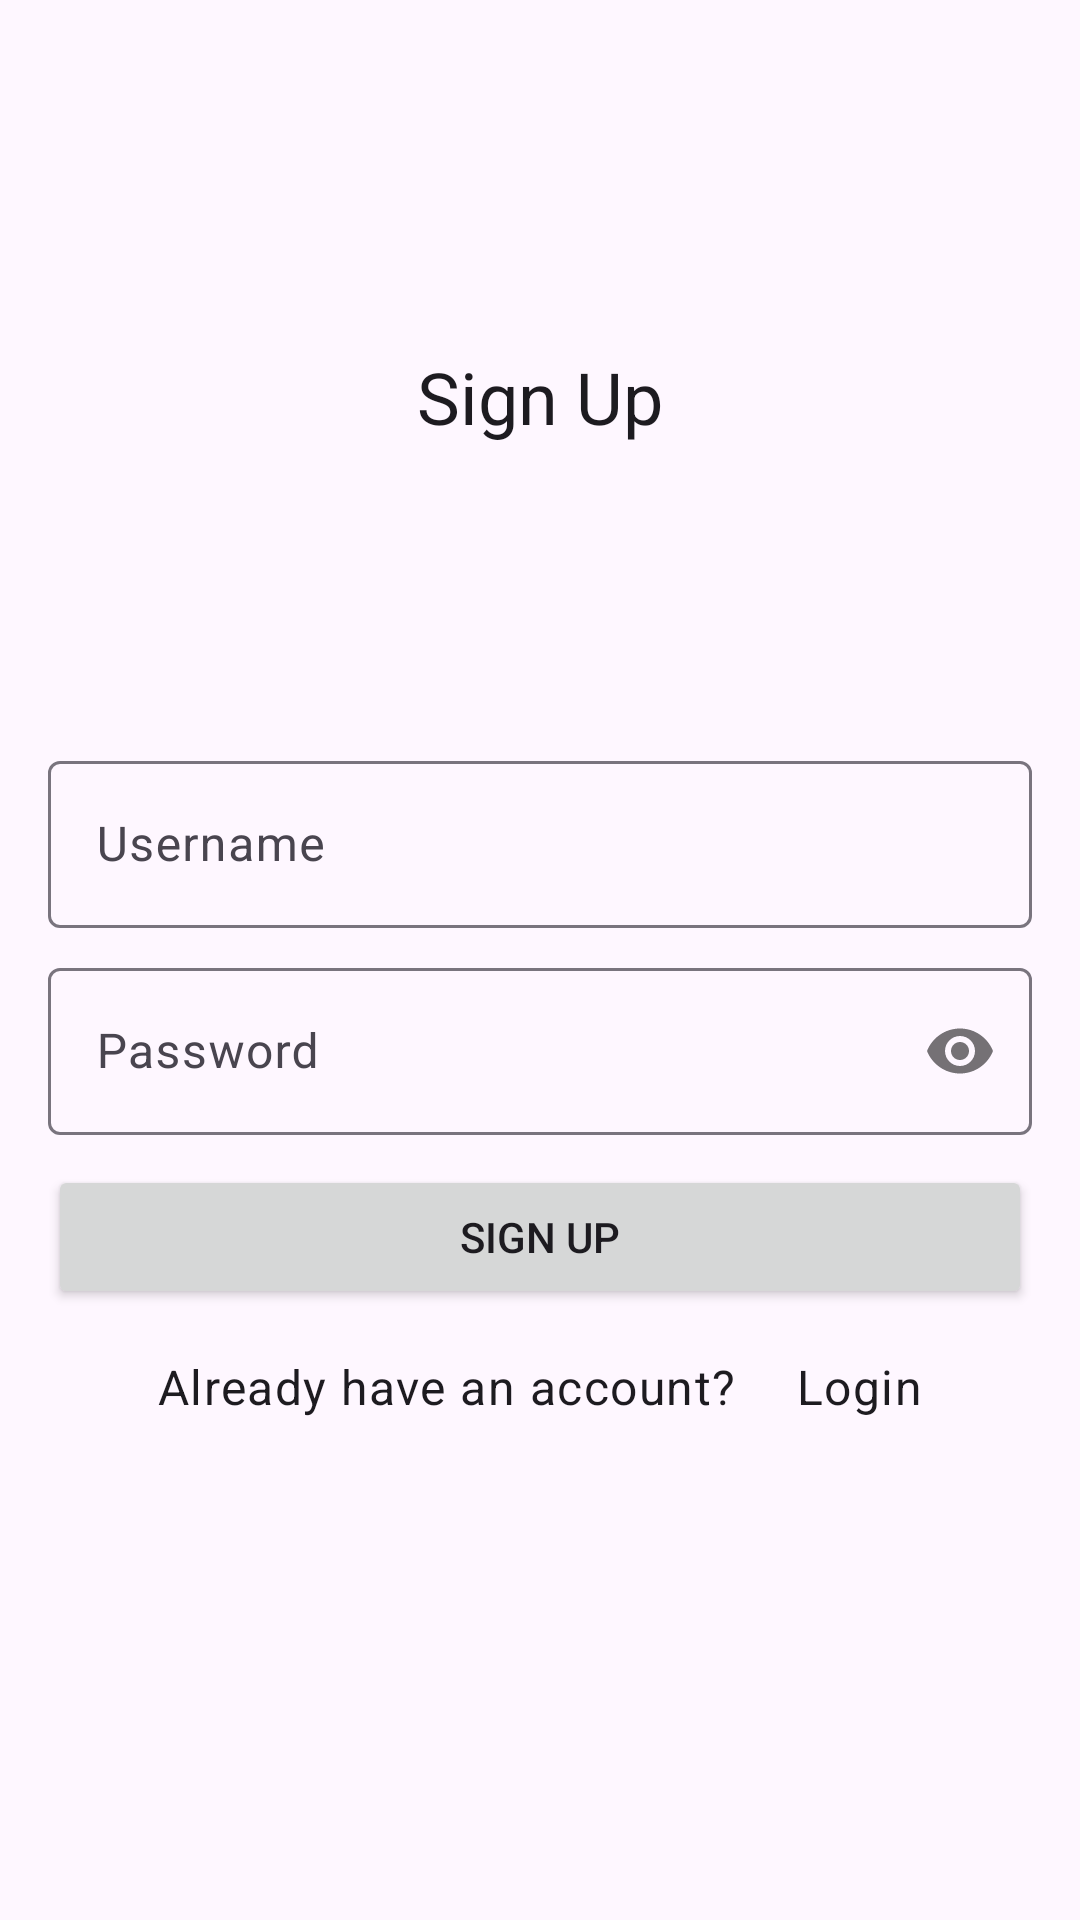

Produce the Android XML layout that renders to this screen, including the resource entries it uses.
<!-- AndroidManifest.xml: application theme Theme.LQRLMobile -->
<!-- res/layout/activity_signup.xml -->
<?xml version="1.0" encoding="utf-8"?>
<androidx.constraintlayout.widget.ConstraintLayout xmlns:android="http://schemas.android.com/apk/res/android"
    android:layout_width="match_parent"
    android:layout_height="match_parent"
    xmlns:app="http://schemas.android.com/apk/res-auto"
    android:padding="16dp"
    android:gravity="center">

    <LinearLayout
        android:layout_marginTop="100dp"
        android:id="@+id/ll_text_login"
        android:layout_width="match_parent"
        android:layout_height="wrap_content"
        android:orientation="vertical"
        android:gravity="center_horizontal"
        app:layout_constraintTop_toTopOf="parent"
        app:layout_constraintLeft_toLeftOf="parent"
        app:layout_constraintRight_toRightOf="parent"
        app:layout_constraintBottom_toTopOf="@id/constraint_layout_signin_form">
        <TextView
            android:id="@+id/tv_login_title_signup"
            android:layout_width="wrap_content"
            android:layout_height="wrap_content"
            android:text="@string/sign_up"
            style="@style/TextAppearance.AppCompat.Headline" />
    </LinearLayout>

    <androidx.constraintlayout.widget.ConstraintLayout
        android:layout_marginTop="100dp"
        android:layout_width="match_parent"
        android:layout_height="wrap_content"
        android:gravity="center"
        app:layout_constraintTop_toBottomOf="@id/ll_text_login"

        android:id="@+id/constraint_layout_signin_form">

        <com.google.android.material.textfield.TextInputLayout
            android:id="@+id/editTextUsername"
            android:layout_width="match_parent"
            android:layout_height="wrap_content"
            app:passwordToggleContentDescription="password field"
            app:passwordToggleEnabled="false"
            app:layout_constraintLeft_toLeftOf="parent"
            app:layout_constraintRight_toRightOf="parent"
            app:layout_constraintTop_toTopOf="parent"
            android:layout_marginBottom="8dp">

            <com.google.android.material.textfield.TextInputEditText
                android:layout_width="match_parent"
                android:layout_height="wrap_content"
                android:hint="@string/username"
                android:inputType="text" />

        </com.google.android.material.textfield.TextInputLayout>

        <com.google.android.material.textfield.TextInputLayout
            android:id="@+id/editTextPassword"
            android:layout_width="match_parent"
            android:layout_height="wrap_content"
            app:layout_constraintEnd_toEndOf="parent"
            app:layout_constraintStart_toStartOf="parent"
            app:passwordToggleContentDescription="password field"
            app:passwordToggleEnabled="true"
            app:layout_constraintTop_toBottomOf="@+id/editTextUsername"
            android:layout_marginTop="8dp"
            android:layout_marginBottom="16dp">

            <com.google.android.material.textfield.TextInputEditText
                android:layout_width="match_parent"
                android:layout_height="wrap_content"
                android:hint="@string/password"
                android:inputType="textPassword" />

        </com.google.android.material.textfield.TextInputLayout>

        <Button
            android:id="@+id/btnSignUp"
            android:layout_width="match_parent"
            android:layout_height="wrap_content"
            android:text="@string/sign_up"
            app:layout_constraintTop_toBottomOf="@id/editTextPassword"
            android:layout_marginTop="10dp" />

        <LinearLayout
            android:layout_width="match_parent"
            android:layout_height="wrap_content"
            android:orientation="horizontal"
            android:gravity="center_horizontal"
            android:id="@+id/ll_signupprompt"
            app:layout_constraintLeft_toLeftOf="parent"
            app:layout_constraintTop_toBottomOf="@id/btnSignUp"
            app:layout_constraintRight_toRightOf="parent"
            android:layout_marginTop="15dp">
            <TextView
                android:id="@+id/tv_alreadyhaveanaccount"
                android:layout_width="wrap_content"
                android:layout_height="wrap_content"
                android:text="@string/already_have_an_account"
                android:layout_marginRight="20dp"
                style="@style/TextAppearance.Material3.BodyLarge"/>

            <TextView
                android:id="@+id/tv_signin_ref"
                android:layout_width="wrap_content"
                android:layout_height="wrap_content"
                android:text="@string/login"
                style="@style/TextAppearance.Material3.BodyLarge"/>
        </LinearLayout>

    </androidx.constraintlayout.widget.ConstraintLayout>

</androidx.constraintlayout.widget.ConstraintLayout>
<!-- resources referenced by this layout -->
<resources>
  <string name="already_have_an_account">Already have an account?</string>
  <string name="login">Login</string>
  <string name="password">Password</string>
  <string name="sign_up">Sign Up</string>
  <string name="username">Username</string>
  <style name="Theme.LQRLMobile" parent="Base.Theme.LQRLMobile" />
  <style name="Base.Theme.LQRLMobile" parent="Theme.Material3.DayNight.NoActionBar">
          
          
      </style>
</resources>
